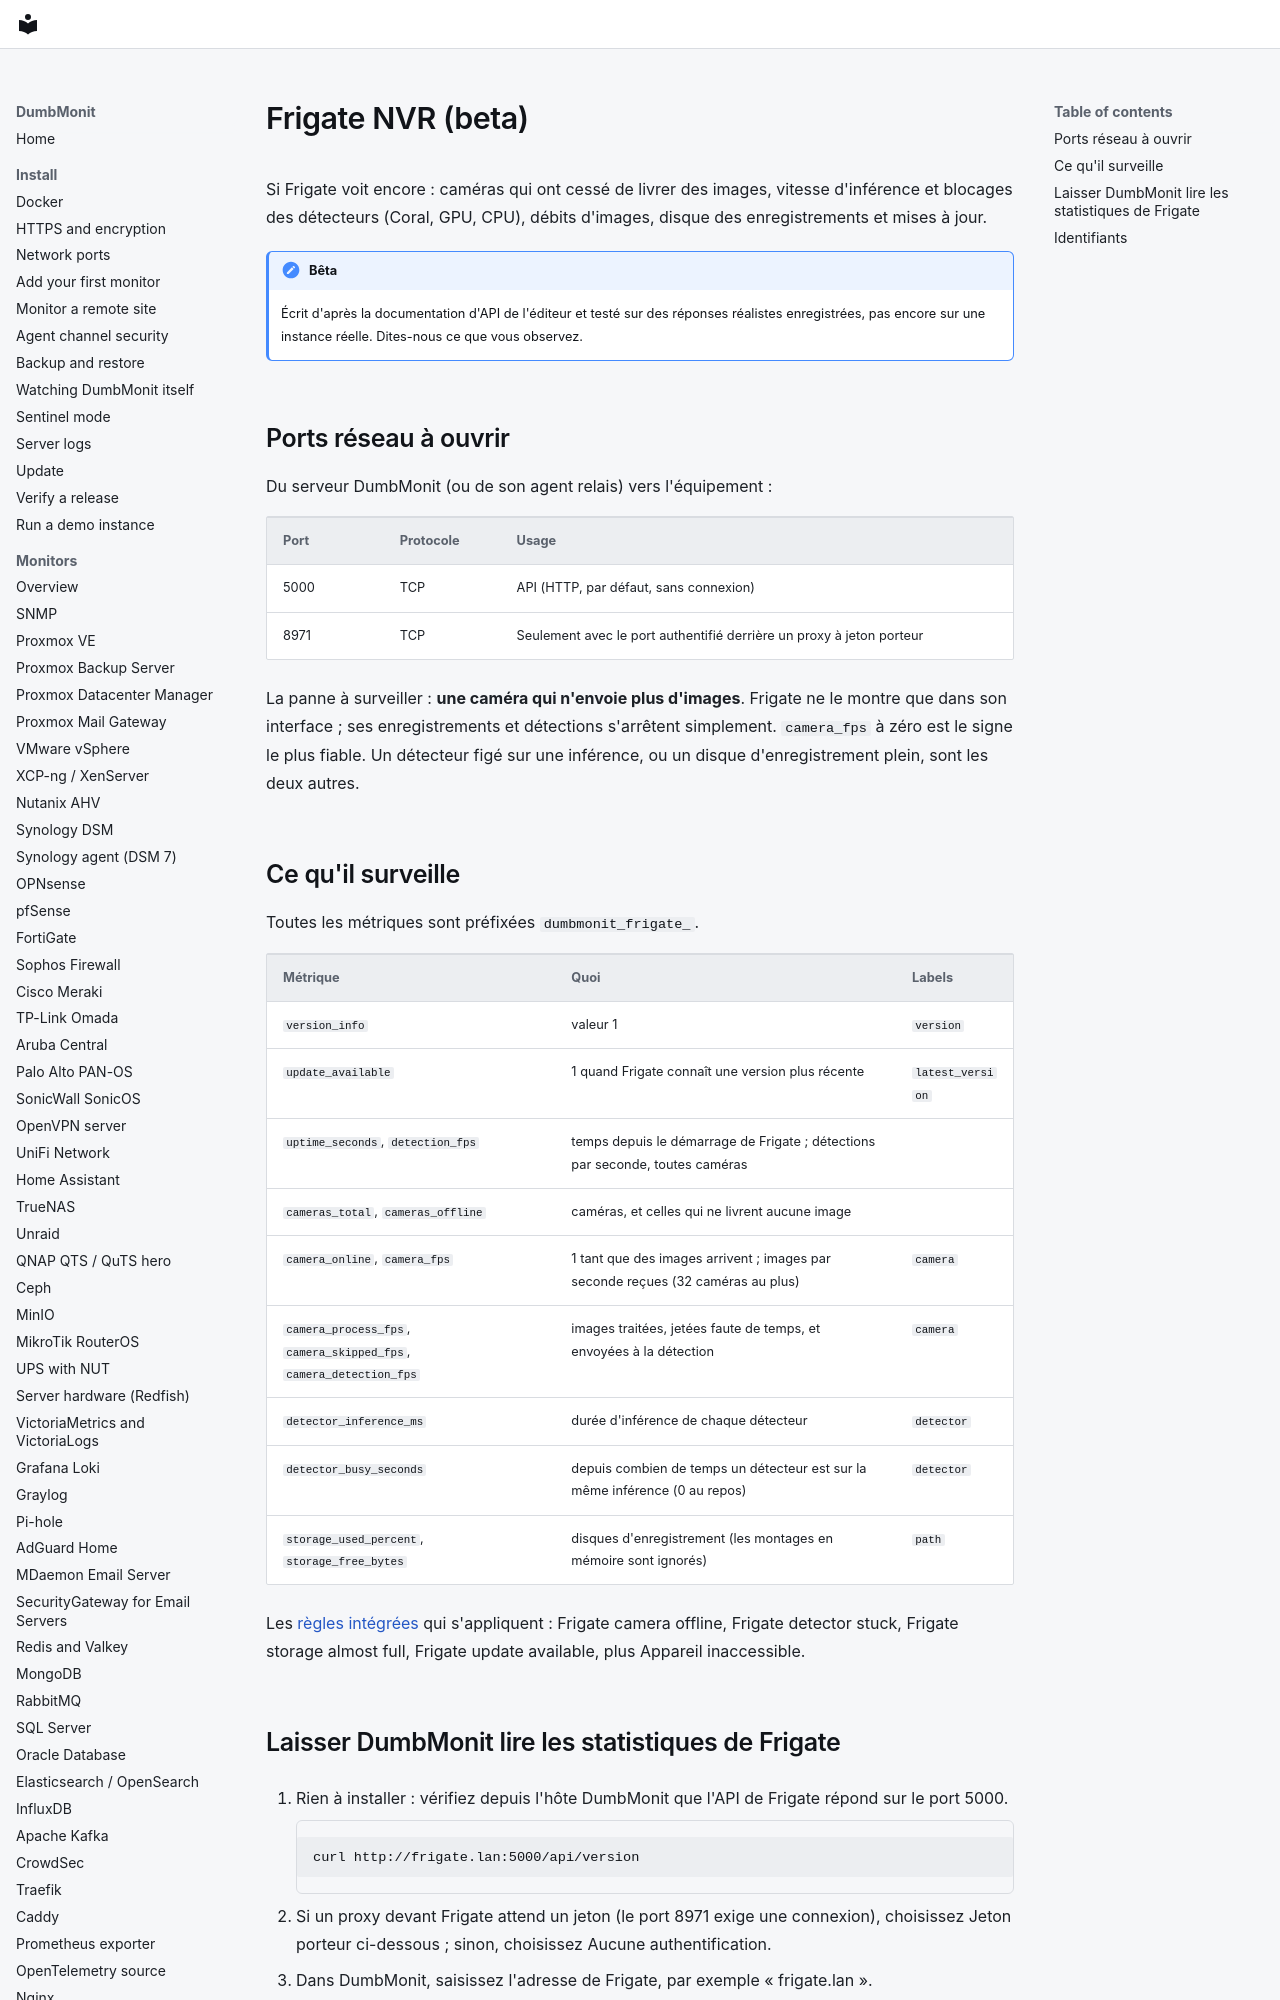

repository: laupernoe/dumbmonit · page: devices/frigate.fr/index.html · generator: mkdocs

# Frigate NVR (beta)

Si Frigate voit encore : caméras qui ont cessé de livrer des images, vitesse d'inférence et blocages des détecteurs (Coral, GPU, CPU), débits d'images, disque des enregistrements et mises à jour.

!!! note "Bêta"
    Écrit d'après la documentation d'API de l'éditeur et testé sur des réponses réalistes enregistrées, pas encore sur une instance réelle. Dites-nous ce que vous observez.

## Ports réseau à ouvrir

Du serveur DumbMonit (ou de son agent relais) vers l'équipement :

| Port | Protocole | Usage |
|---|---|---|
| 5000 | TCP | API (HTTP, par défaut, sans connexion) |
| 8971 | TCP | Seulement avec le port authentifié derrière un proxy à jeton porteur |

La panne à surveiller : **une caméra qui n'envoie plus d'images**. Frigate ne le montre que dans son interface ; ses enregistrements et détections s'arrêtent simplement. `camera_fps` à zéro est le signe le plus fiable. Un détecteur figé sur une inférence, ou un disque d'enregistrement plein, sont les deux autres.
